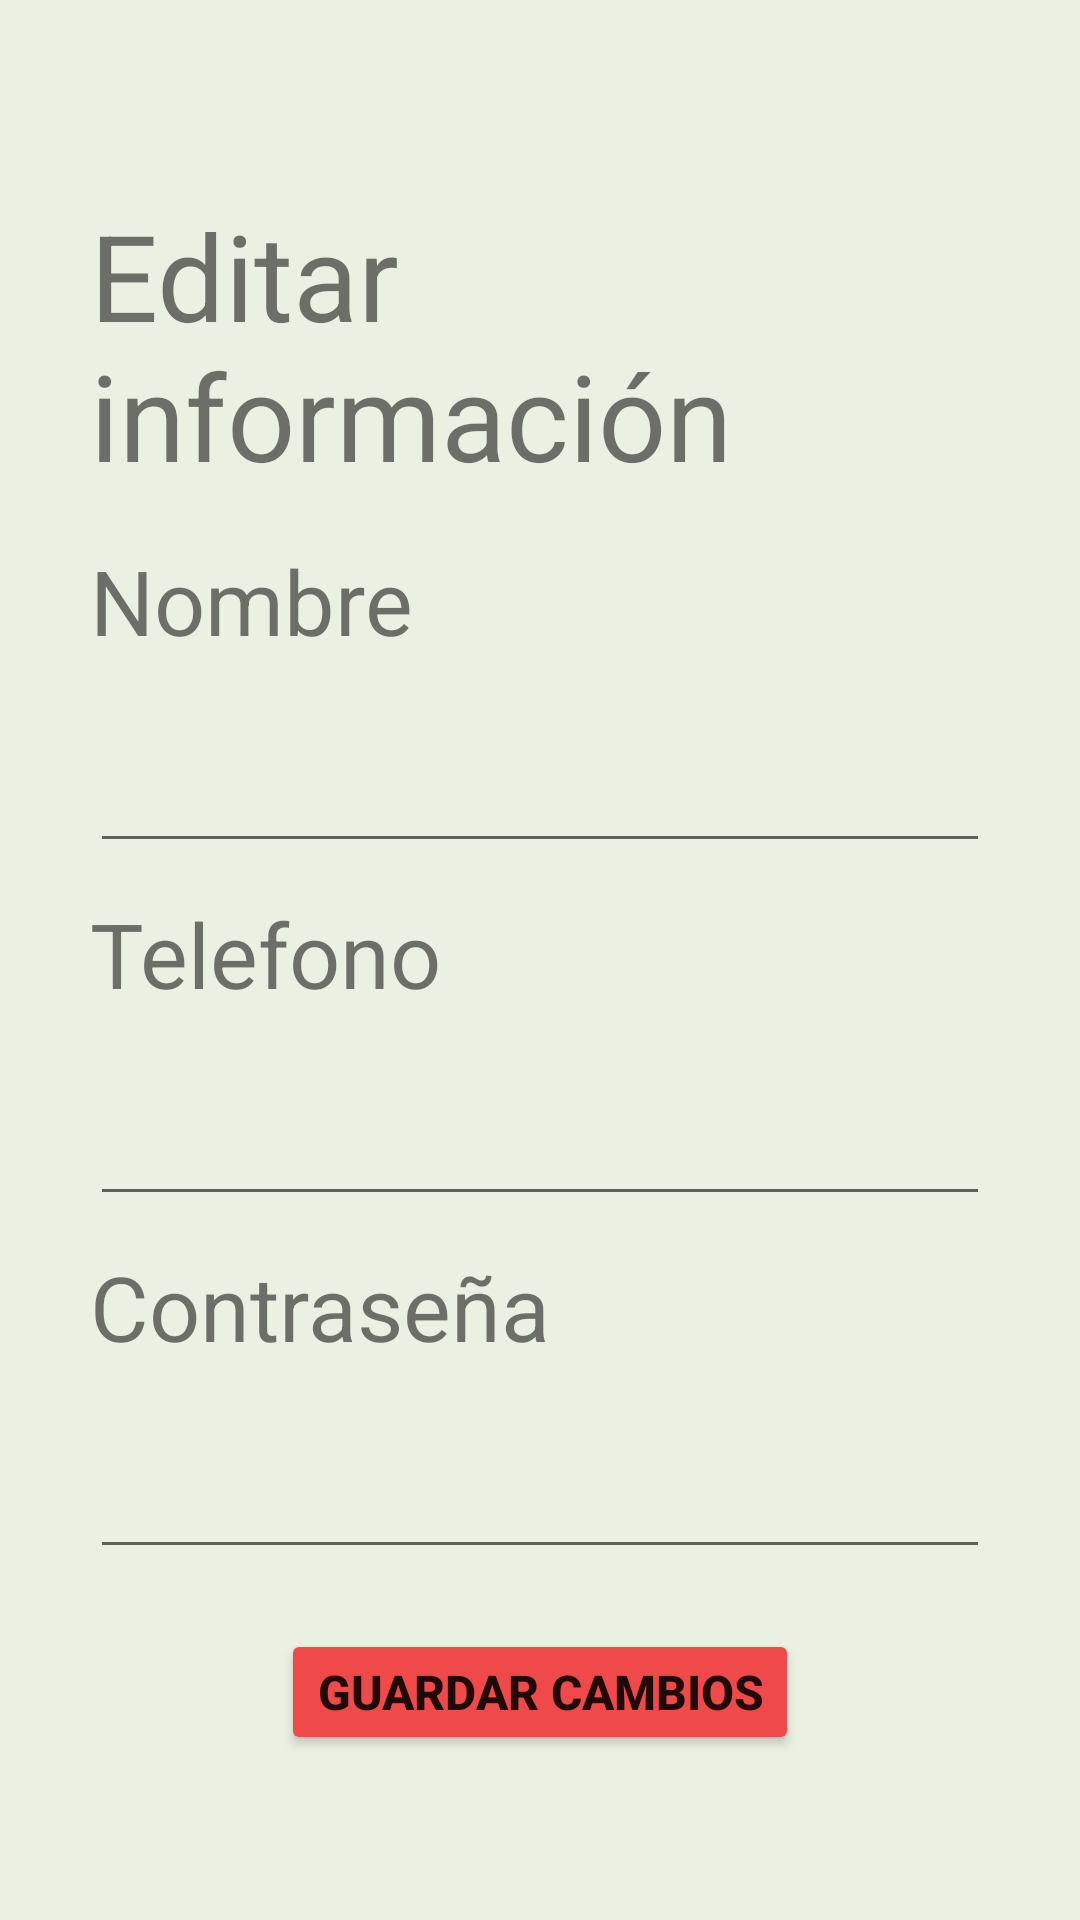

The Android layout XML behind this screen, and the referenced resources:
<!-- AndroidManifest.xml: application theme Theme.ProyectoGrado -->
<!-- res/layout/activity_edit_user_info.xml -->
<?xml version="1.0" encoding="utf-8"?>
<LinearLayout xmlns:android="http://schemas.android.com/apk/res/android"
    xmlns:app="http://schemas.android.com/apk/res-auto"
    xmlns:tools="http://schemas.android.com/tools"
    android:layout_width="match_parent"
    android:layout_height="match_parent"
    android:background="@color/Proy_background"
    android:orientation="vertical"
    android:paddingHorizontal="30dp"
    android:paddingVertical="55dp"
    tools:context=".EditUserInfoActivity">

    <TextView
        android:layout_width="wrap_content"
        android:layout_height="wrap_content"
        android:layout_gravity="center"
        android:layout_marginVertical="10dp"
        android:text="@string/Proy_userEdit_Title"
        android:textSize="40sp" />

    <TextView
        android:layout_width="wrap_content"
        android:layout_height="wrap_content"
        android:layout_marginVertical="5dp"
        android:text="@string/Proy_register_name"
        android:textSize="30sp" />

    <EditText
        android:layout_width="match_parent"
        android:layout_height="wrap_content"
        android:layout_marginVertical="5dp"
        android:textSize="30sp"
        tools:text="Nombre del usuario" />

    <TextView
        android:layout_width="wrap_content"
        android:layout_height="wrap_content"
        android:layout_marginVertical="5dp"
        android:text="@string/Proy_register_tel"
        android:textSize="30sp" />

    <EditText
        android:layout_width="match_parent"
        android:layout_height="wrap_content"
        android:layout_marginVertical="5dp"
        android:textSize="30sp"
        tools:text="Telefono del usuario" />

    <TextView
        android:layout_width="wrap_content"
        android:layout_height="wrap_content"
        android:layout_marginVertical="5dp"
        android:text="@string/Proy_TextView_Password"
        android:textSize="30sp" />

    <EditText
        android:layout_width="match_parent"
        android:layout_height="wrap_content"
        android:layout_marginVertical="5dp"
        android:textSize="30sp"
        tools:text="Contraseña del usuario" />

    <Button
        style="@style/buttomPrincipal"
        android:layout_width="wrap_content"
        android:layout_height="wrap_content"
        android:layout_marginTop="15dp"
        android:text="@string/Proy_userEdit_Button_save"
        android:textSize="16sp" />

    <ImageView
        android:layout_width="100dp"
        android:layout_height="100dp"
        android:layout_gravity="center"
        android:layout_margin="20dp"
        android:src="@drawable/cow_icon" />

</LinearLayout>
<!-- resources referenced by this layout -->
<resources>
  <color name="Proy_background">#EAF1E2</color>
  <string name="Proy_TextView_Password">Contraseña</string>
  <string name="Proy_register_name">Nombre</string>
  <string name="Proy_register_tel">Telefono</string>
  <string name="Proy_userEdit_Button_save">Guardar Cambios</string>
  <string name="Proy_userEdit_Title">Editar información</string>
  <style name="buttomPrincipal">
          <item name="backgroundTint">@color/BotonRojo</item>
          <item name="android:textStyle">bold</item>
          <item name="android:layout_gravity">center</item>
      </style>
  <style name="Theme.ProyectoGrado" parent="Theme.MaterialComponents.DayNight.DarkActionBar">
          
          <item name="colorPrimary">@color/purple_500</item>
          <item name="colorPrimaryVariant">@color/purple_700</item>
          <item name="colorOnPrimary">@color/white</item>
          
          <item name="colorSecondary">@color/teal_200</item>
          <item name="colorSecondaryVariant">@color/teal_700</item>
          <item name="colorOnSecondary">@color/black</item>
          
          <item name="android:statusBarColor">?attr/colorPrimaryVariant</item>
          
      </style>
  <color name="BotonRojo">#EF4949</color>
  <color name="purple_500">#FF6200EE</color>
  <color name="purple_700">#FF3700B3</color>
  <color name="white">#FFFFFFFF</color>
  <color name="teal_200">#FF03DAC5</color>
  <color name="teal_700">#FF018786</color>
  <color name="black">#FF000000</color>
</resources>
